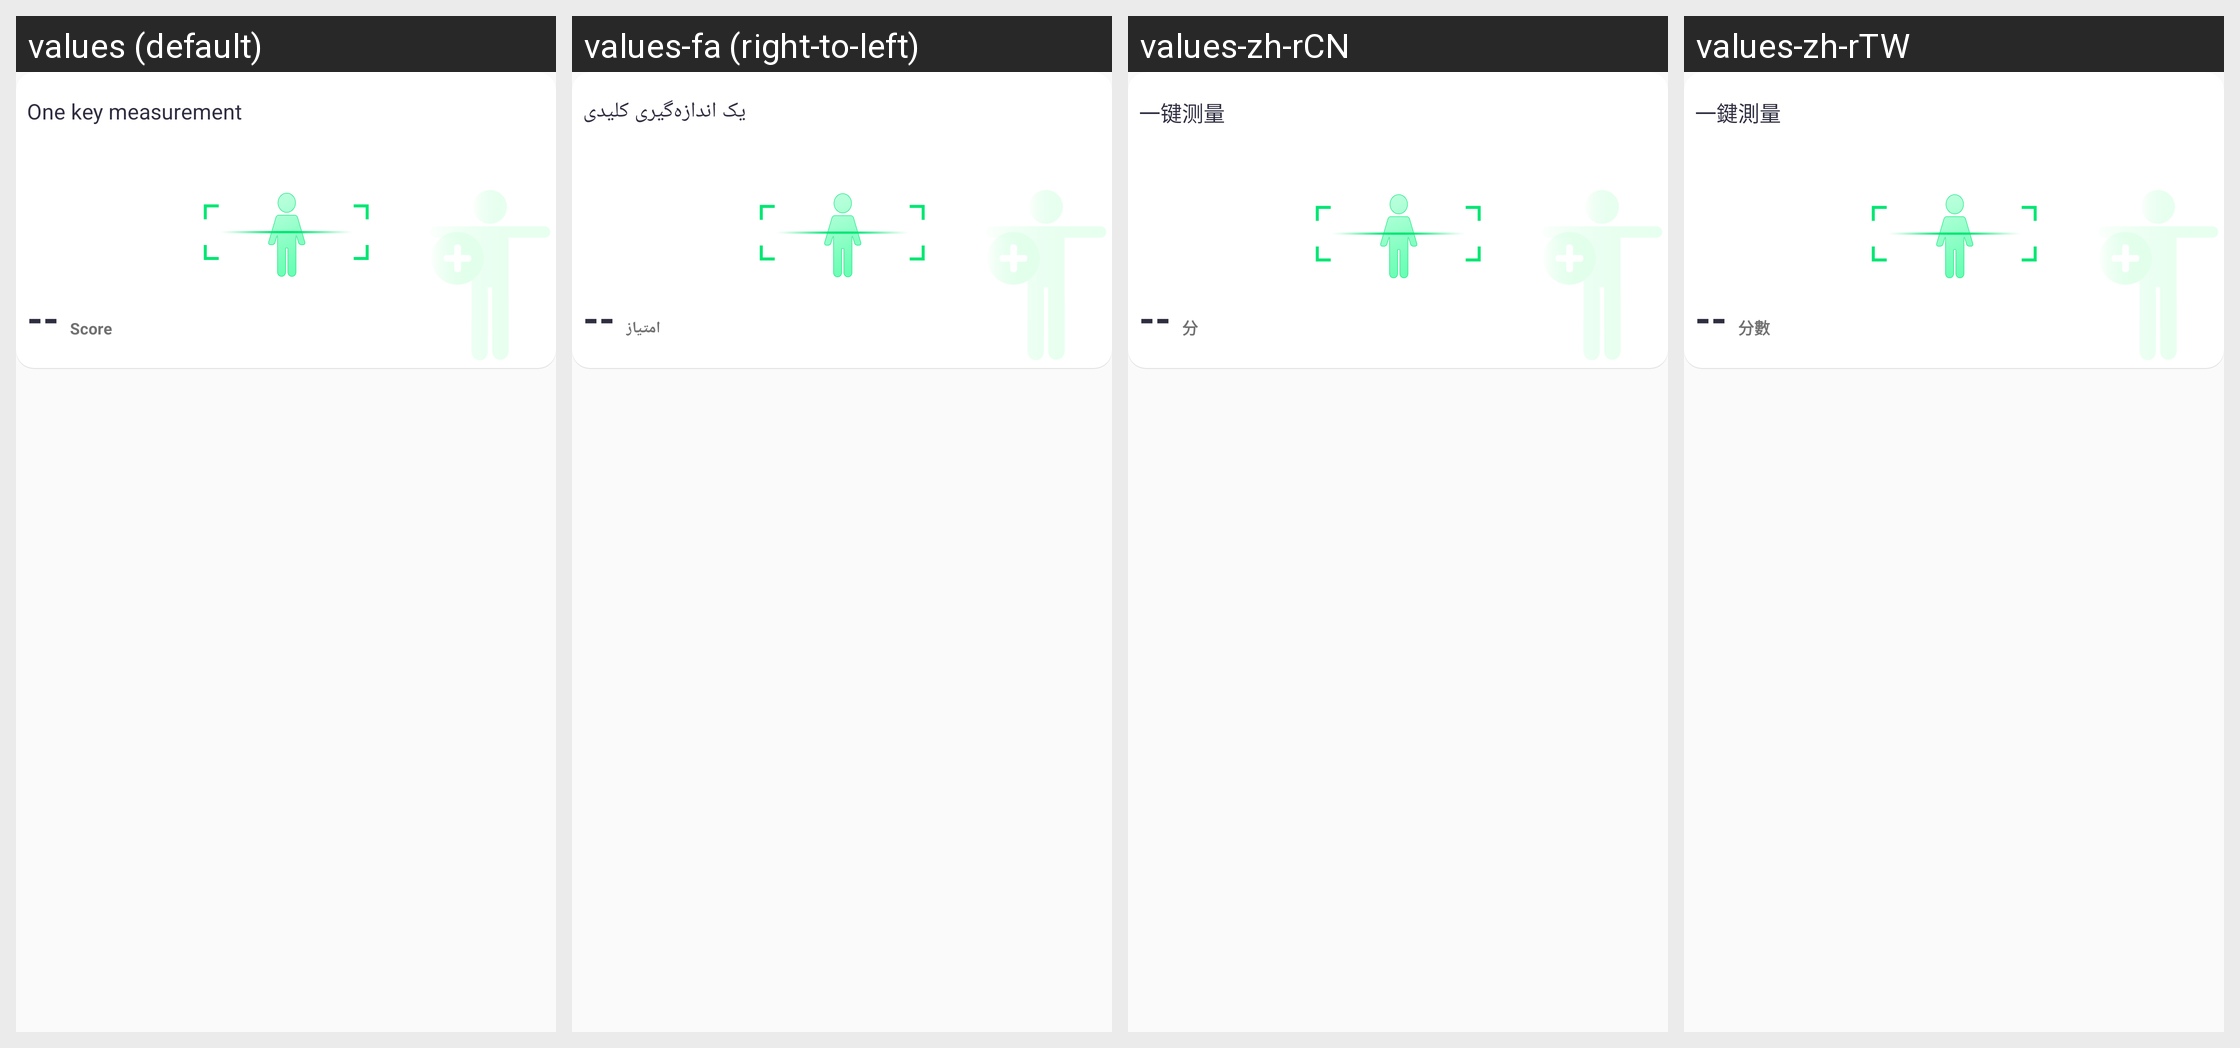

Strings drawn on this Android screen and how each of the app's shown locales translates them:
Android screen res/layout/recycleview_item_onekey.xml rendered under 4 locales, left to right: values (default), values-fa (right-to-left), values-zh-rCN, values-zh-rTW. Device: Nexus 5 (rendered at 1080×1920; each locale shown at half size, 540×960, under a caption strip naming it); theme Theme.QCWatch.
Other locales in the repository, not shown: values-ar, values-ar-rAE, values-as, values-cs, values-de, values-de-rDE, values-el-rGR, values-en-rUS, values-es, values-es-rES, values-fr, values-fr-rFR, values-hi-rIN, values-hu, values-in-rID, values-it-rIT, values-ja, values-ja-rJP, values-kk-rKZ, values-ko-rKR, values-ne, values-nl, values-or, values-pl-rPL, values-pt, values-pt-rPT, values-ro-rRO, values-ru-rRU, values-sk, values-te, values-th-rTH, values-tr-rTR, values-uk, values-ur, values-vi-rVN, values-zh, values-zh-rHK.
Strings drawn on this screen, with the default value and each locale's value (text and hints the layout hard-codes, and strings that could not be matched under every locale, appear in the picture but are not listed):

qc_text_309
  values: One key measurement
  values-fa: یک اندازه‌گیری کلیدی
  values-zh-rCN: 一键测量
  values-zh-rTW: 一鍵測量

qc_text_209
  values: Score
  values-fa: امتیاز
  values-zh-rCN: 分
  values-zh-rTW: 分數
